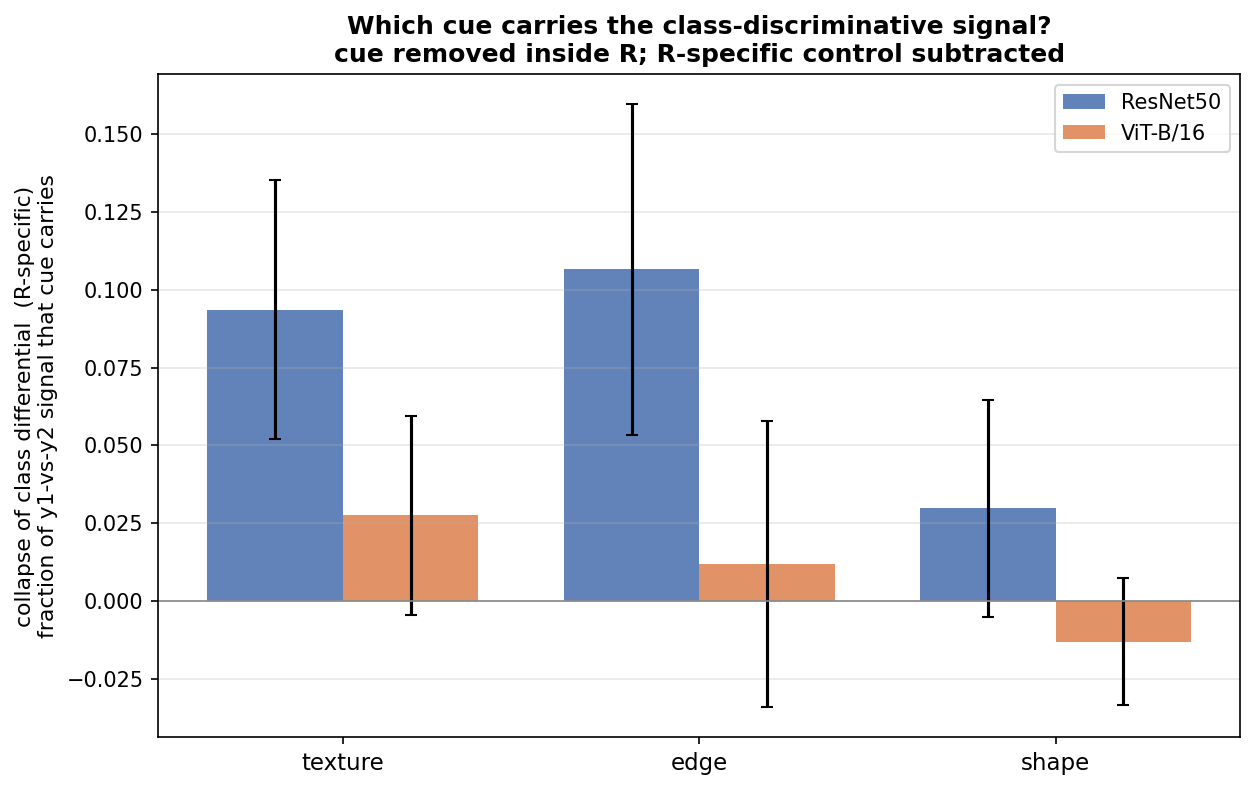

Source data for this figure (header and first rows):
cue, ResNet50, ViT-B/16
texture, 0.09361, 0.02752
edge, 0.1065, 0.01188
shape, 0.02968, -0.01316
